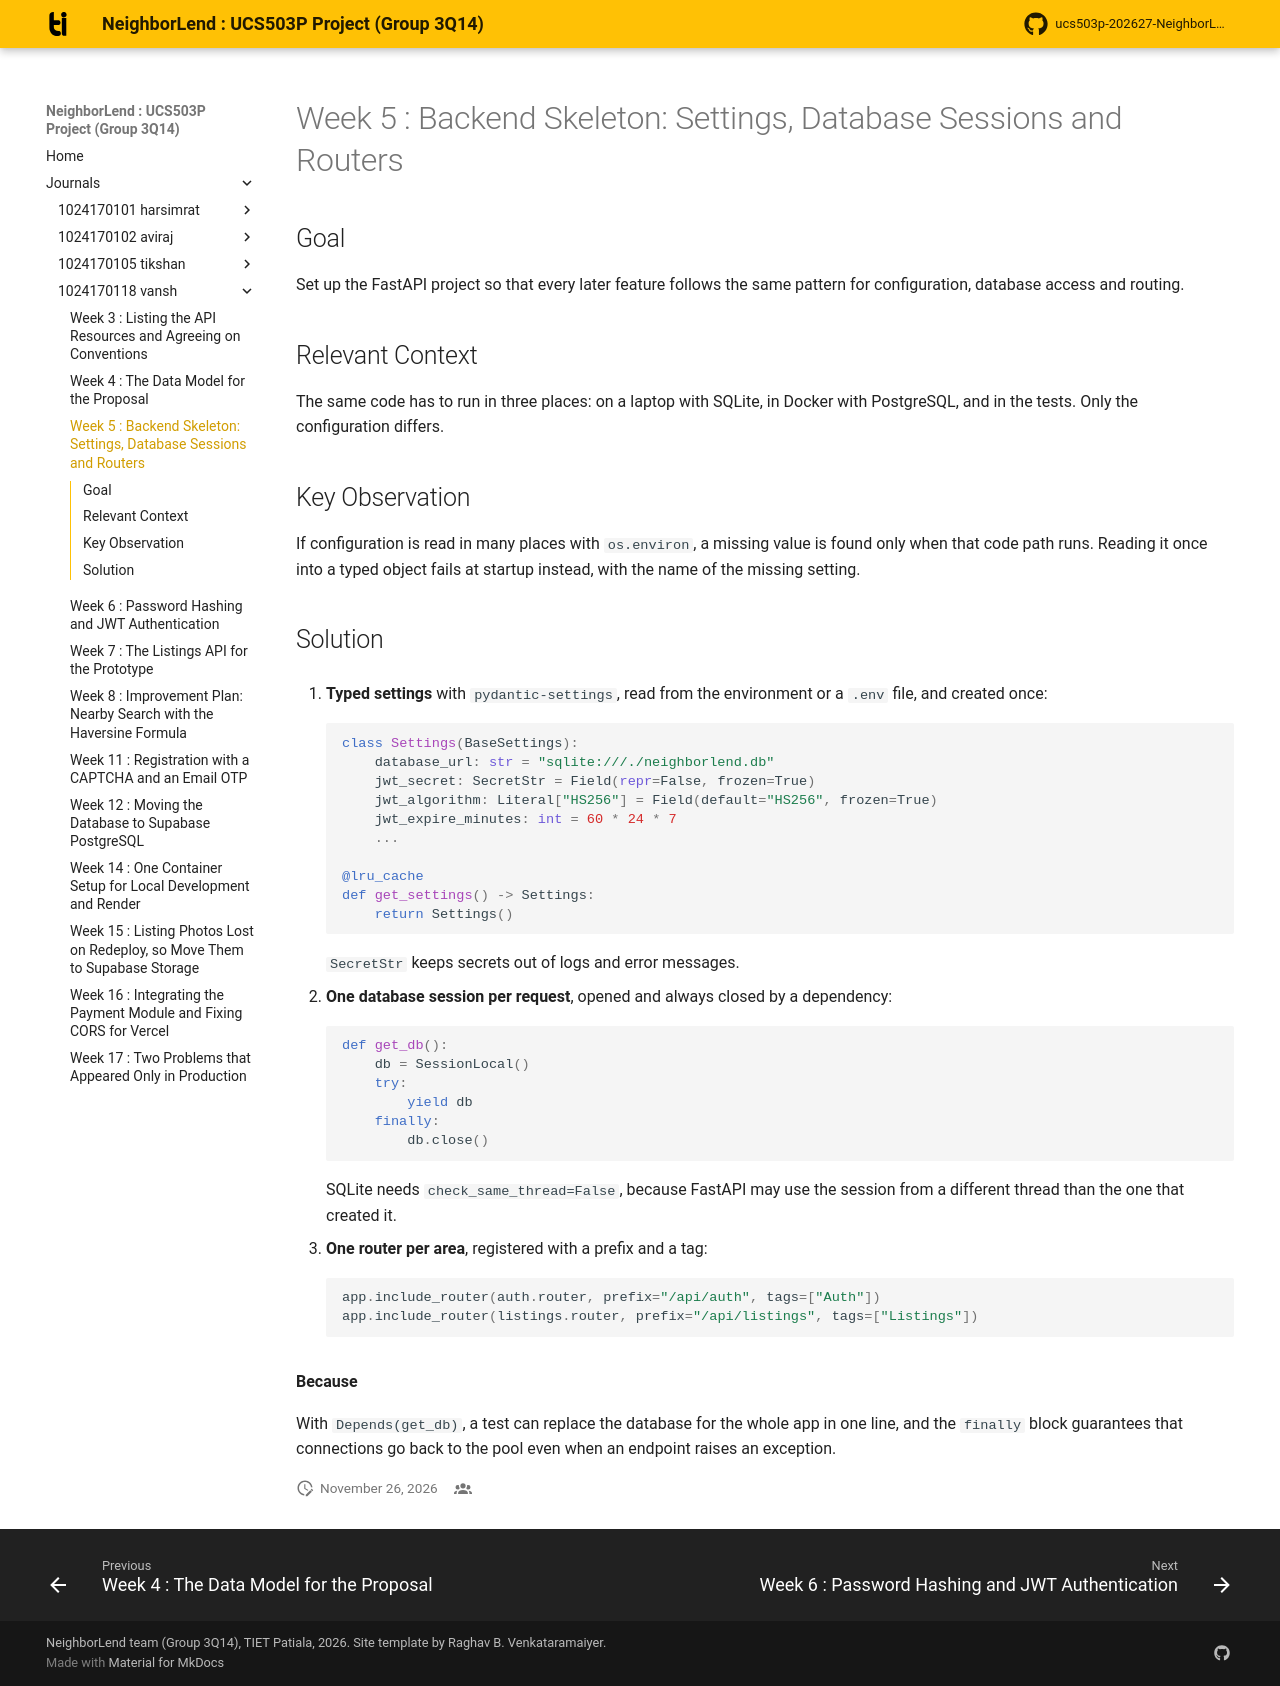

repository: aviraj1576/ucs503p-202627-NeighborLend-project · page: journals/1024170118-vansh/w05-fastapi-scaffold/index.html · generator: mkdocs

# Week 5 : Backend Skeleton: Settings, Database Sessions and Routers

## Goal

Set up the FastAPI project so that every later feature follows the same
pattern for configuration, database access and routing.

## Relevant Context

The same code has to run in three places: on a laptop with SQLite, in Docker
with PostgreSQL, and in the tests. Only the configuration differs.

## Key Observation

If configuration is read in many places with `os.environ`, a missing value is
found only when that code path runs. Reading it once into a typed object
fails at startup instead, with the name of the missing setting.

## Solution

1. **Typed settings** with `pydantic-settings`, read from the environment or
   a `.env` file, and created once:

    ``` python
    class Settings(BaseSettings):
        database_url: str = "sqlite:///./neighborlend.db"
        jwt_secret: SecretStr = Field(repr=False, frozen=True)
        jwt_algorithm: Literal["HS256"] = Field(default="HS256", frozen=True)
        jwt_expire_minutes: int = 60 * 24 * 7
        ...

    @lru_cache
    def get_settings() -> Settings:
        return Settings()
    ```

    `SecretStr` keeps secrets out of logs and error messages.

2. **One database session per request**, opened and always closed by a
   dependency:

    ``` python
    def get_db():
        db = SessionLocal()
        try:
            yield db
        finally:
            db.close()
    ```

    SQLite needs `check_same_thread=False`, because FastAPI may use the
    session from a different thread than the one that created it.

3. **One router per area**, registered with a prefix and a tag:

    ``` python
    app.include_router(auth.router, prefix="/api/auth", tags=["Auth"])
    app.include_router(listings.router, prefix="/api/listings", tags=["Listings"])
    ```

**Because**

With `Depends(get_db)`, a test can replace the database for the whole app in
one line, and the `finally` block guarantees that connections go back to the
pool even when an endpoint raises an exception.
